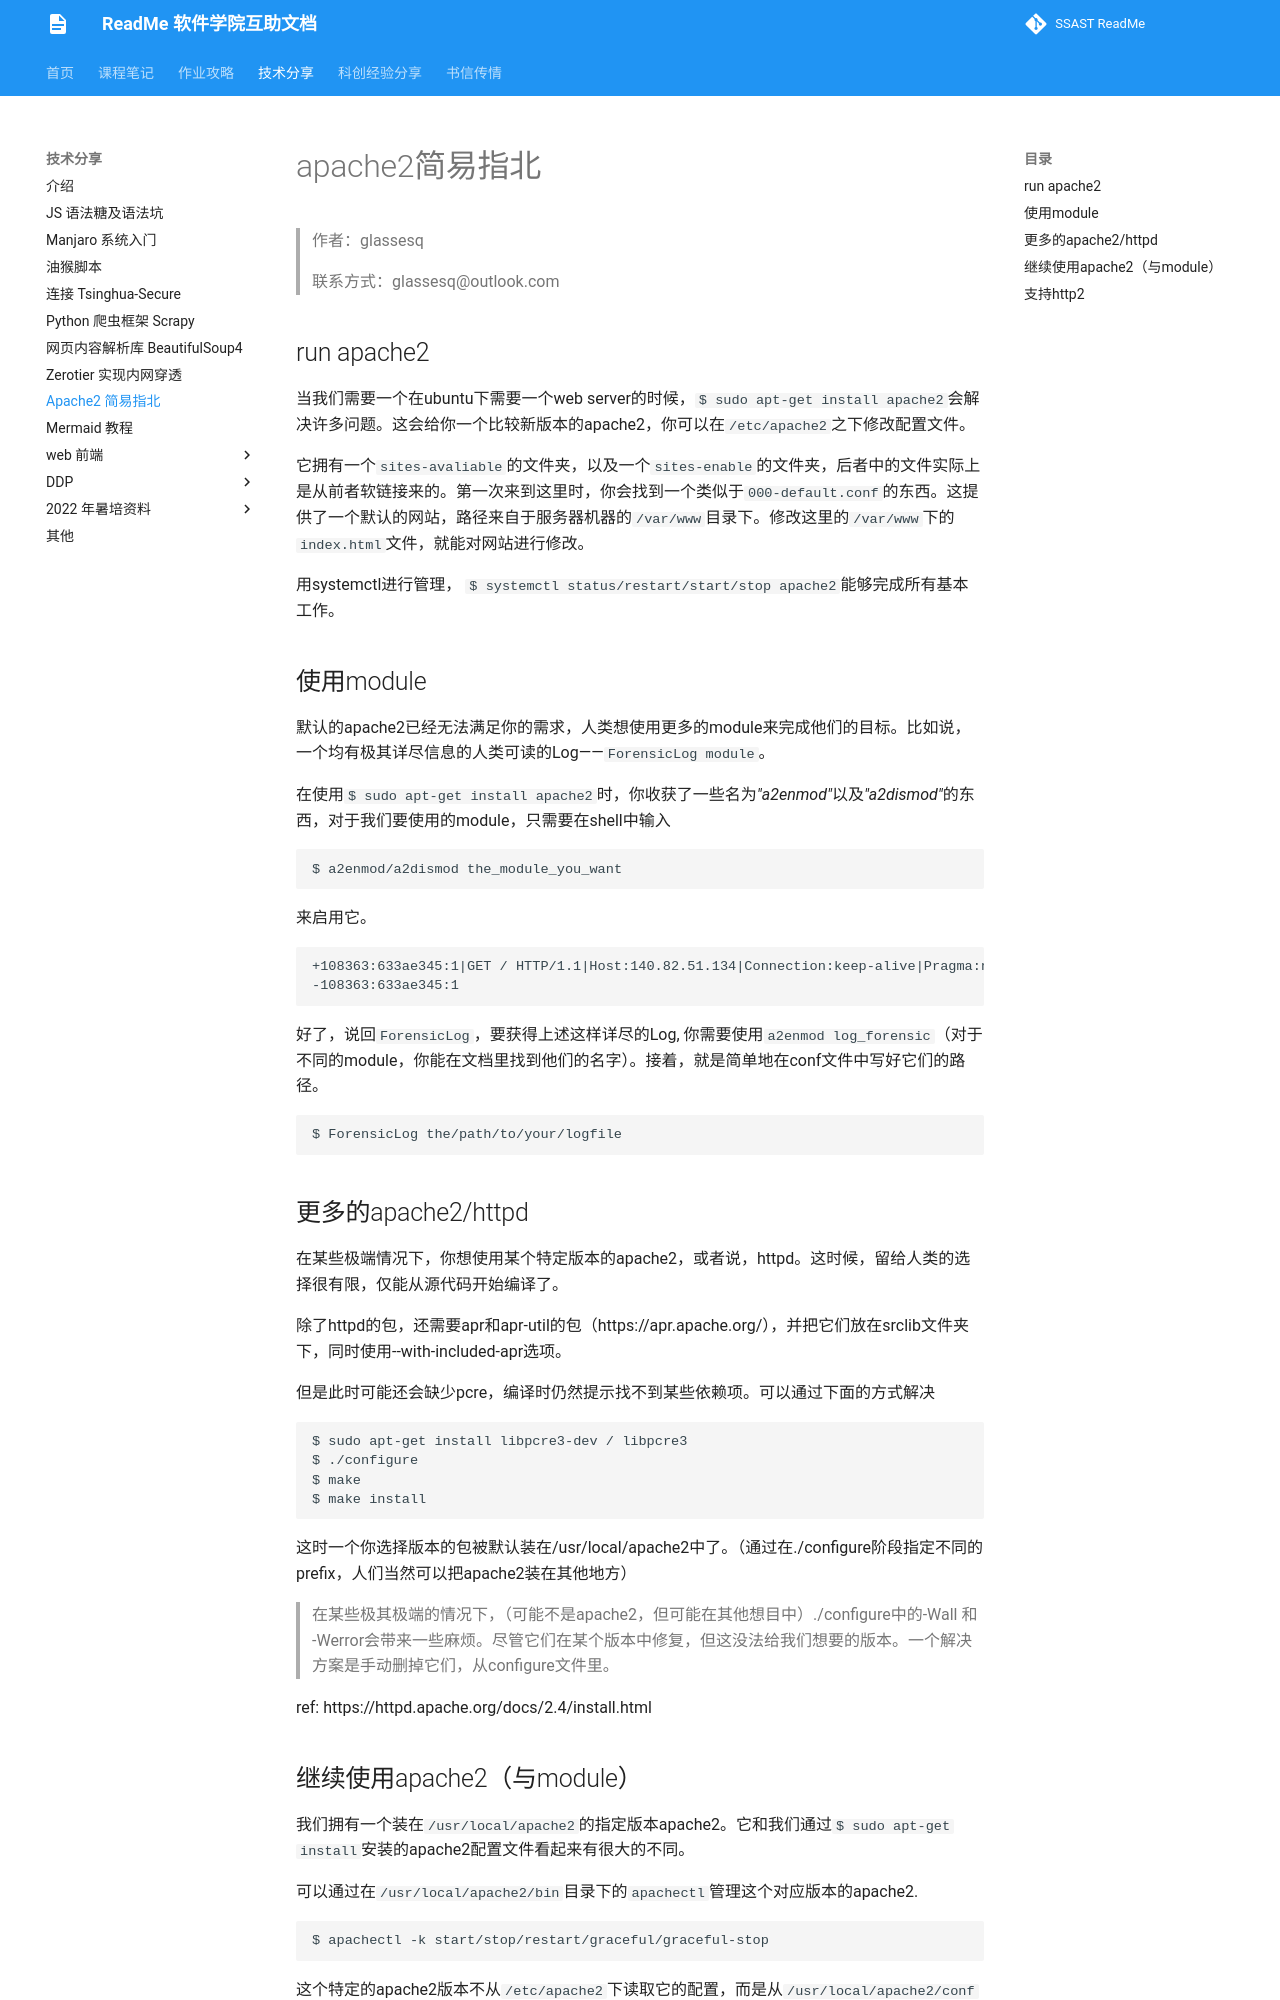

repository: ssast-readme/ssast-readme.github.io · page: tech/apache2/apache2_guide/index.html · generator: mkdocs

# apache2简易指北

> 作者：glassesq
>
> 联系方式：glassesq@outlook.com



## run apache2

当我们需要一个在ubuntu下需要一个web server的时候，`$ sudo apt-get install apache2`会解决许多问题。这会给你一个比较新版本的apache2，你可以在`/etc/apache2`之下修改配置文件。

它拥有一个`sites-avaliable`的文件夹，以及一个`sites-enable`的文件夹，后者中的文件实际上是从前者软链接来的。第一次来到这里时，你会找到一个类似于`000-default.conf`的东西。这提供了一个默认的网站，路径来自于服务器机器的`/var/www`目录下。修改这里的`/var/www`下的`index.html`文件，就能对网站进行修改。

用systemctl进行管理， `$ systemctl status/restart/start/stop apache2`能够完成所有基本工作。



## 使用module

默认的apache2已经无法满足你的需求，人类想使用更多的module来完成他们的目标。比如说，一个均有极其详尽信息的人类可读的Log——`ForensicLog module`。

在使用`$ sudo apt-get install apache2`时，你收获了一些名为*"a2enmod"*以及*"a2dismod"*的东西，对于我们要使用的module，只需要在shell中输入

```shell
$ a2enmod/a2dismod the_module_you_want 
```

来启用它。

```html
+108363:633ae345:1|GET / HTTP/1.1|Host:140.82.51.134|Connection:keep-alive|Pragma:no-cache|Cache-Control:no-cache|Upgrade-Insecure-Requests:1|User-Agent:Mozilla/5.0 (Linux; Android 6.0; Nexus 5 Build/MRA58N) AppleWebKit/537.36 (KHTML, like Gecko) Chrome/105.0.0.0 Mobile Safari/537.36|Accept:text/html,application/xhtml+xml,application/xml;q=0.9,image/avif,image/webp,image/apng,*/*;q=0.8,application/signed-exchange;v=b3;q=0.9|Accept-Encoding:deflate|Accept-Language:en-US,en;q=0.9,zh-CN;q=0.8,zh;q=0.7,zh-HK;q=0.6,de;q=0.5
-108363:633ae345:1
```

好了，说回`ForensicLog`，要获得上述这样详尽的Log, 你需要使用`a2enmod log_forensic`（对于不同的module，你能在文档里找到他们的名字）。接着，就是简单地在conf文件中写好它们的路径。

```bash
$ ForensicLog the/path/to/your/logfile
```



## 更多的apache2/httpd

在某些极端情况下，你想使用某个特定版本的apache2，或者说，httpd。这时候，留给人类的选择很有限，仅能从源代码开始编译了。

除了httpd的包，还需要apr和apr-util的包（https://apr.apache.org/），并把它们放在srclib文件夹下，同时使用--with-included-apr选项。

但是此时可能还会缺少pcre，编译时仍然提示找不到某些依赖项。可以通过下面的方式解决

```shell
$ sudo apt-get install libpcre3-dev / libpcre3
$ ./configure
$ make
$ make install
```

这时一个你选择版本的包被默认装在/usr/local/apache2中了。（通过在./configure阶段指定不同的prefix，人们当然可以把apache2装在其他地方）

>  在某些极其极端的情况下，（可能不是apache2，但可能在其他想目中）./configure中的-Wall 和 -Werror会带来一些麻烦。尽管它们在某个版本中修复，但这没法给我们想要的版本。一个解决方案是手动删掉它们，从configure文件里。

ref: https://httpd.apache.org/docs/2.4/install.html
